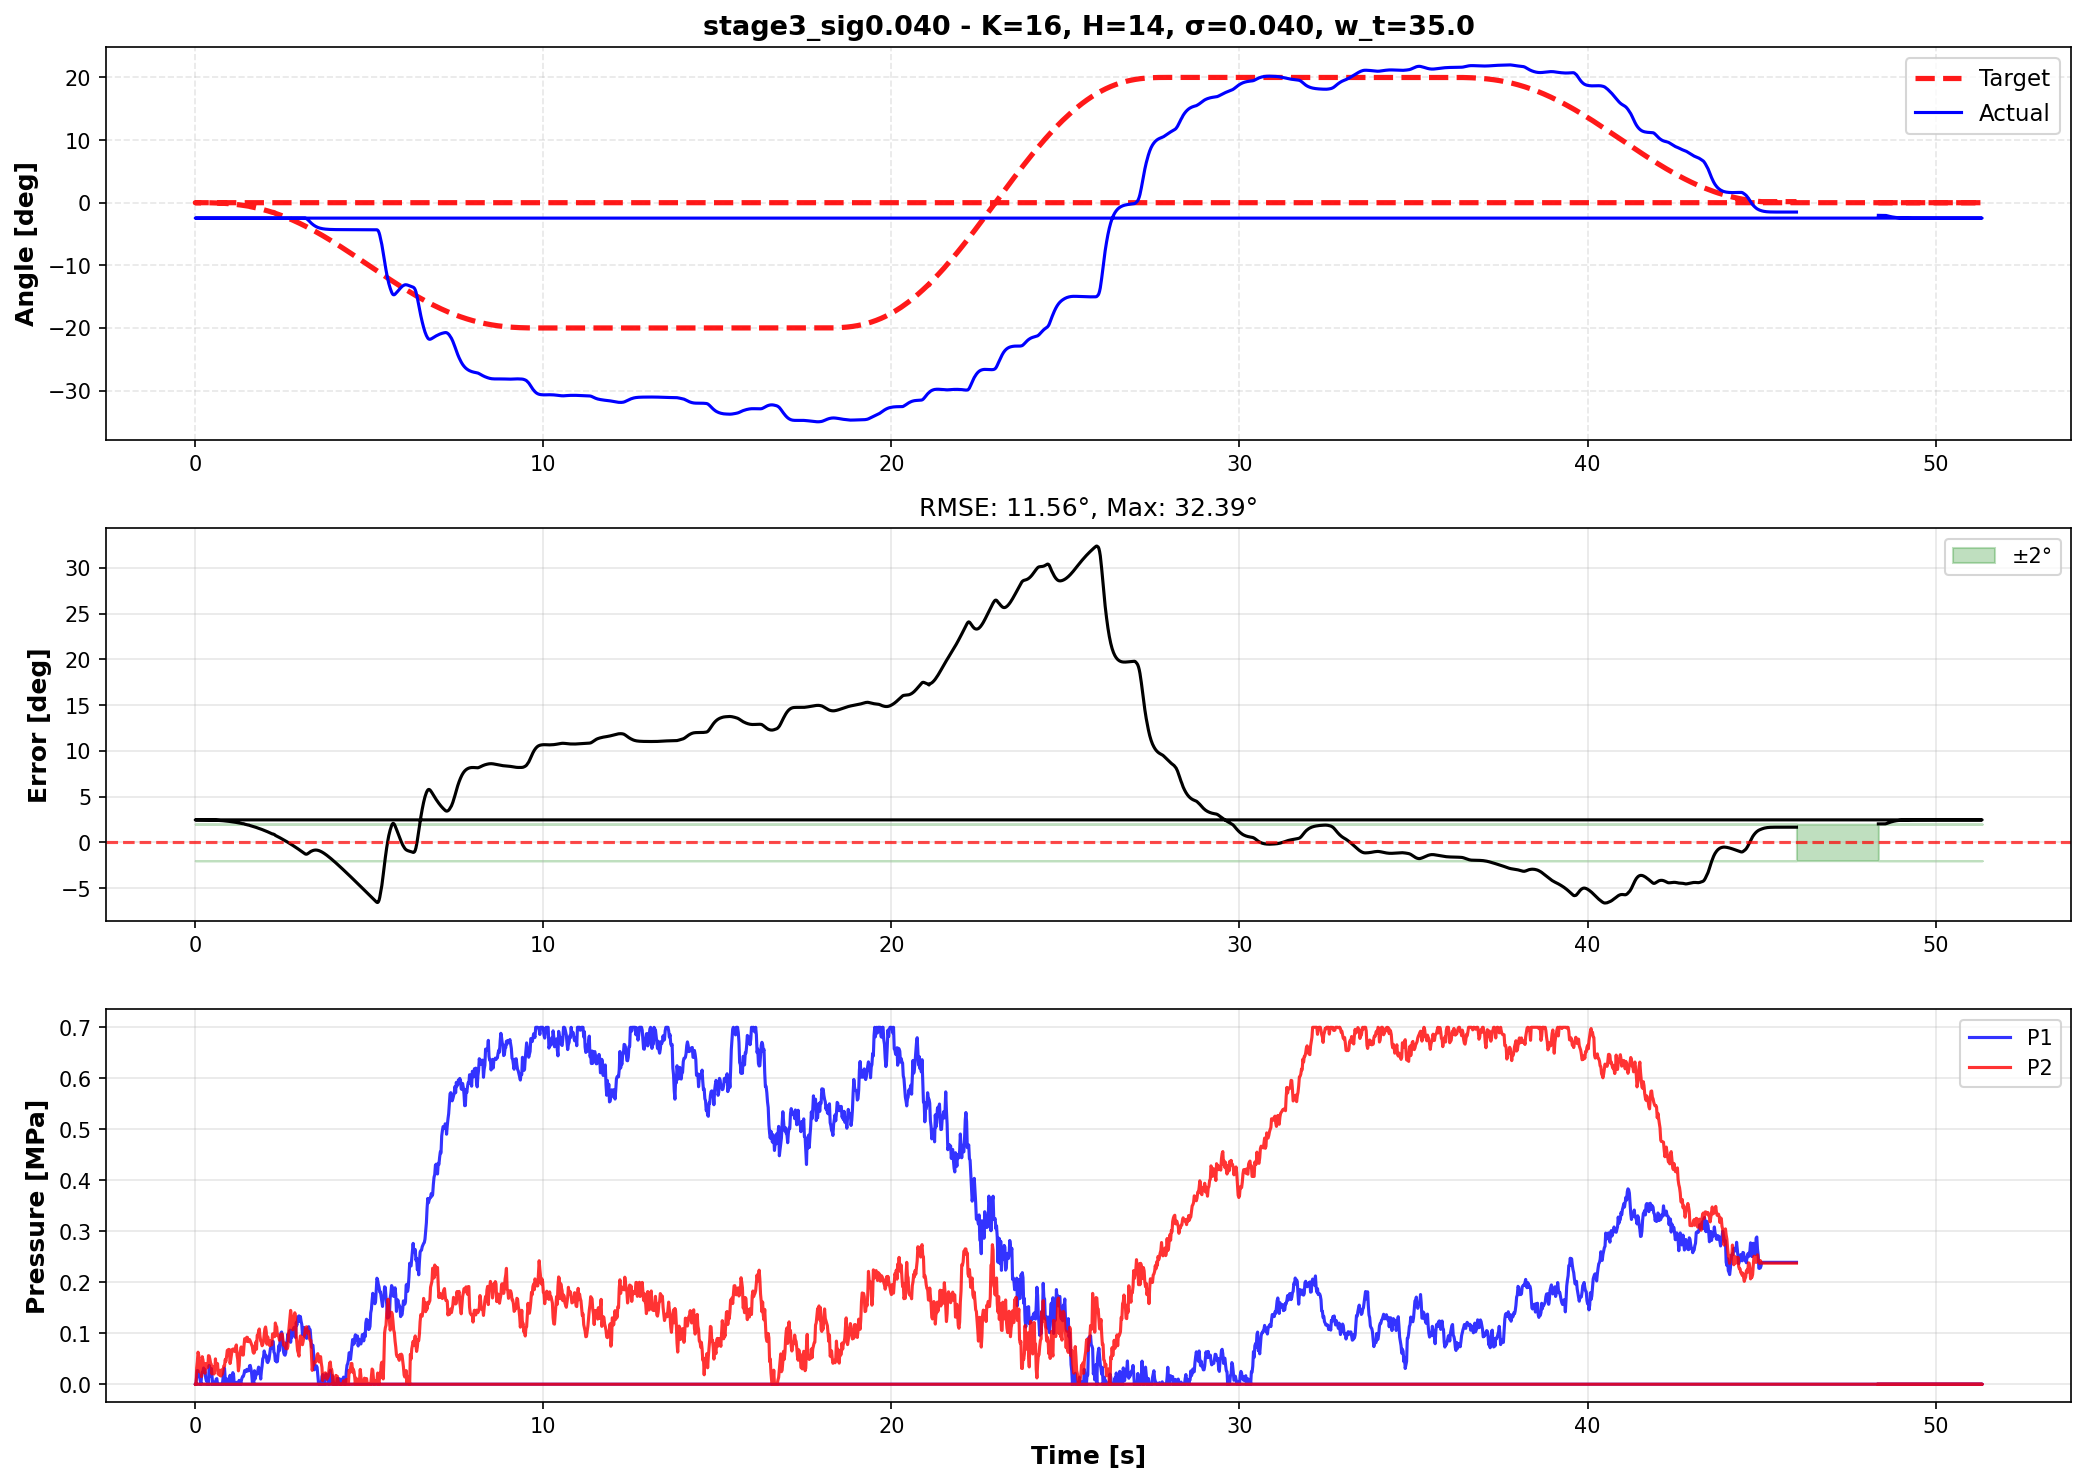

Values plotted in this chart, from the file beside it:
time, theta, target, p1_cmd, p2_cmd, error
48.35, -2.02, 0.0, 0.0, 0.0, 2.02
48.37, -2.021, 0.0, 0.0, 0.0, 2.021
48.39, -2.021, 0.0, 0.0, 0.0, 2.021
48.41, -2.021, 0.0, 0.0, 0.0, 2.021
48.43, -2.021, 0.0, 0.0, 0.0, 2.021
48.45, -2.018, 0.0, 0.0, 0.0, 2.018
48.47, -2.016, 0.0, 0.0, 0.0, 2.016
48.49, -2.015, 0.0, 0.0, 0.0, 2.015
48.51, -2.014, 0.0, 0.0, 0.0, 2.014
48.53, -2.016, 0.0, 0.0, 0.0, 2.016
48.55, -2.026, 0.0, 0.0, 0.0, 2.026
48.57, -2.042, 0.0, 0.0, 0.0, 2.042
48.59, -2.067, 0.0, 0.0, 0.0, 2.067
48.61, -2.095, 0.0, 0.0, 0.0, 2.095
48.63, -2.124, 0.0, 0.0, 0.0, 2.124
48.65, -2.153, 0.0, 0.0, 0.0, 2.153
48.67, -2.181, 0.0, 0.0, 0.0, 2.181
48.69, -2.208, 0.0, 0.0, 0.0, 2.208
48.71, -2.231, 0.0, 0.0, 0.0, 2.231
48.73, -2.253, 0.0, 0.0, 0.0, 2.253
48.75, -2.274, 0.0, 0.0, 0.0, 2.274
48.77, -2.293, 0.0, 0.0, 0.0, 2.293
48.79, -2.311, 0.0, 0.0, 0.0, 2.311
48.81, -2.328, 0.0, 0.0, 0.0, 2.328
48.83, -2.343, 0.0, 0.0, 0.0, 2.343
48.85, -2.356, 0.0, 0.0, 0.0, 2.356
48.87, -2.368, 0.0, 0.0, 0.0, 2.368
48.89, -2.379, 0.0, 0.0, 0.0, 2.379
48.91, -2.389, 0.0, 0.0, 0.0, 2.389
48.93, -2.397, 0.0, 0.0, 0.0, 2.397
48.95, -2.405, 0.0, 0.0, 0.0, 2.405
48.97, -2.411, 0.0, 0.0, 0.0, 2.411
48.99, -2.417, 0.0, 0.0, 0.0, 2.417
49.01, -2.423, 0.0, 0.0, 0.0, 2.423
49.03, -2.427, 0.0, 0.0, 0.0, 2.427
49.05, -2.431, 0.0, 0.0, 0.0, 2.431
49.07, -2.435, 0.0, 0.0, 0.0, 2.435
49.09, -2.438, 0.0, 0.0, 0.0, 2.438
49.11, -2.441, 0.0, 0.0, 0.0, 2.441
49.13, -2.444, 0.0, 0.0, 0.0, 2.444
49.15, -2.446, 0.0, 0.0, 0.0, 2.446
49.17, -2.448, 0.0, 0.0, 0.0, 2.448
49.19, -2.449, 0.0, 0.0, 0.0, 2.449
49.21, -2.451, 0.0, 0.0, 0.0, 2.451
49.23, -2.452, 0.0, 0.0, 0.0, 2.452
49.25, -2.453, 0.0, 0.0, 0.0, 2.453
49.27, -2.454, 0.0, 0.0, 0.0, 2.454
49.29, -2.455, 0.0, 0.0, 0.0, 2.455
49.31, -2.456, 0.0, 0.0, 0.0, 2.456
49.33, -2.456, 0.0, 0.0, 0.0, 2.456
49.35, -2.457, 0.0, 0.0, 0.0, 2.457
49.37, -2.458, 0.0, 0.0, 0.0, 2.458
49.39, -2.458, 0.0, 0.0, 0.0, 2.458
49.41, -2.458, 0.0, 0.0, 0.0, 2.458
49.43, -2.459, 0.0, 0.0, 0.0, 2.459
49.45, -2.459, 0.0, 0.0, 0.0, 2.459
49.47, -2.459, 0.0, 0.0, 0.0, 2.459
49.49, -2.459, 0.0, 0.0, 0.0, 2.459
49.51, -2.46, 0.0, 0.0, 0.0, 2.46
49.53, -2.46, 0.0, 0.0, 0.0, 2.46
... 2,391 more rows
